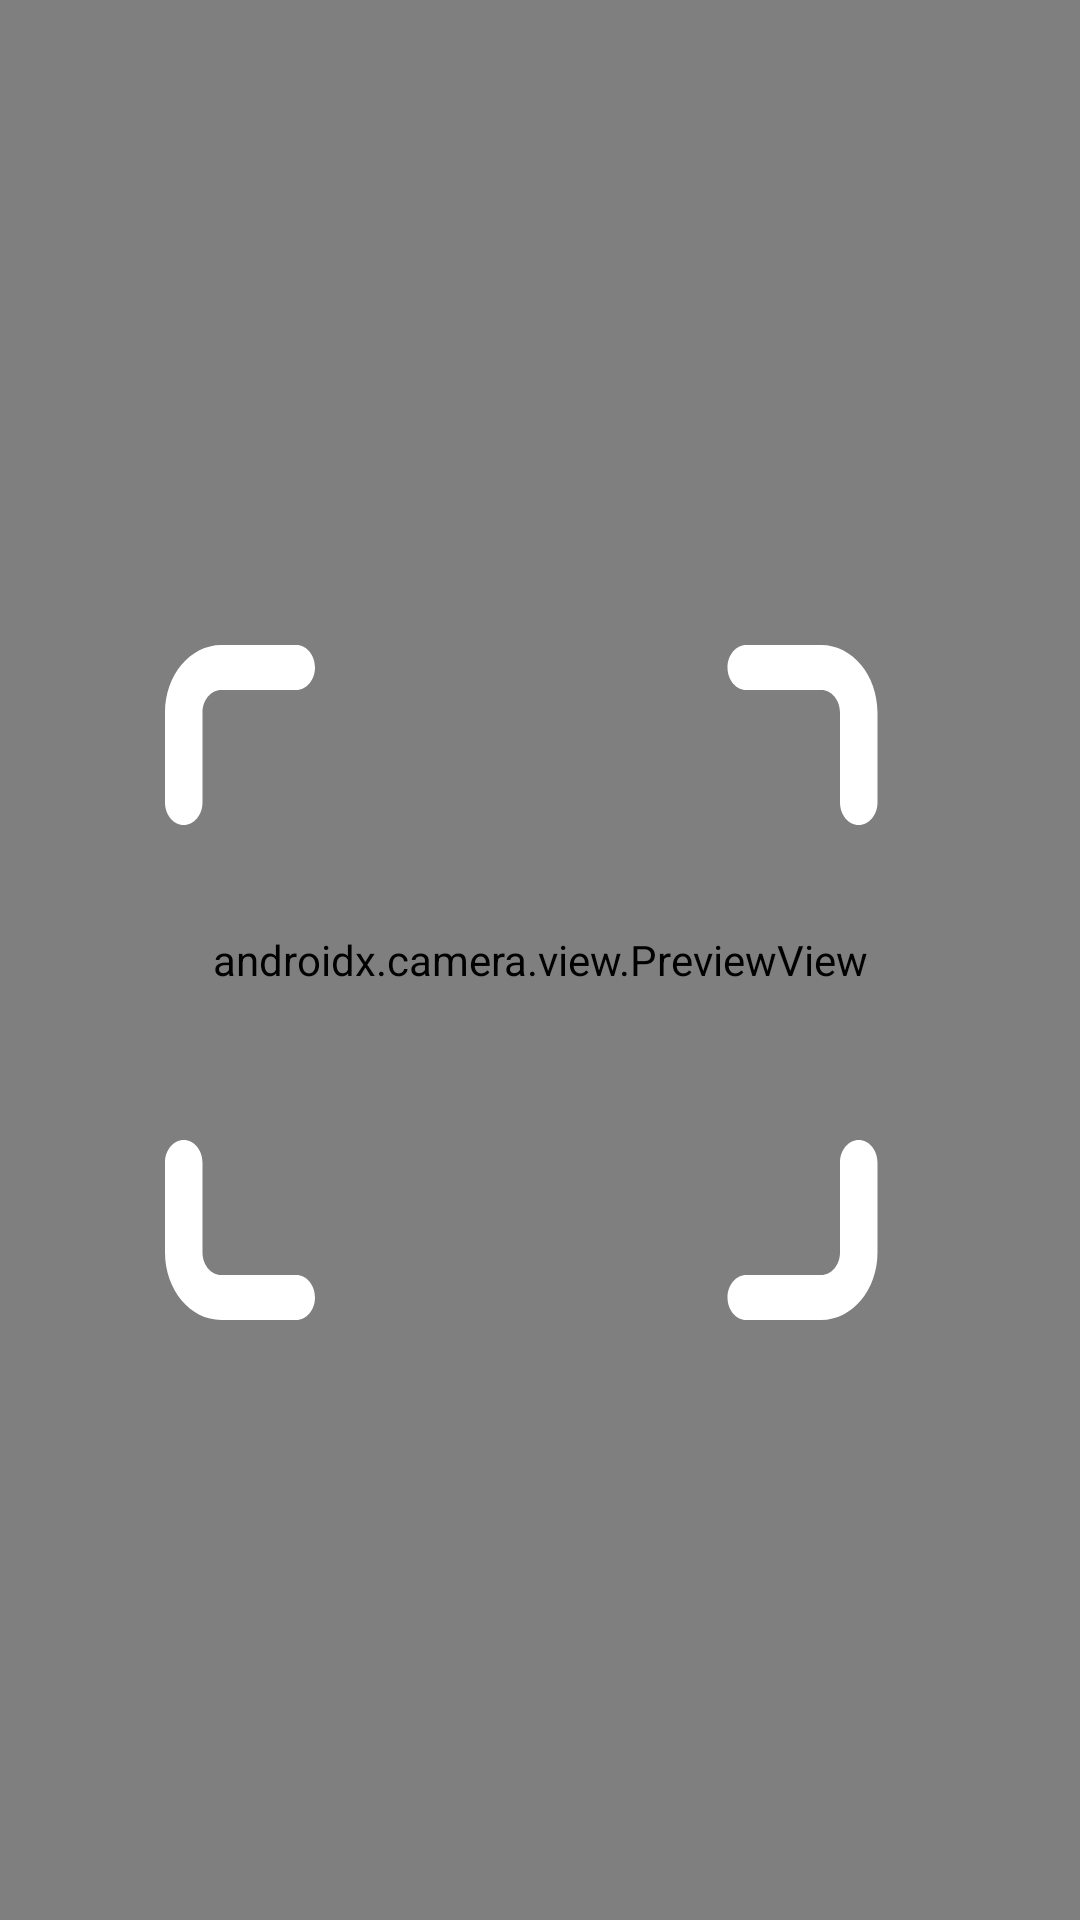

This screen was rendered from an Android layout file. Write that file and the resources it references.
<!-- AndroidManifest.xml: application theme Theme.TesFirebase -->
<!-- res/layout/activity_camera.xml -->
<?xml version="1.0" encoding="utf-8"?>
<androidx.constraintlayout.widget.ConstraintLayout
    xmlns:android="http://schemas.android.com/apk/res/android"
    xmlns:tools="http://schemas.android.com/tools"
    xmlns:app="http://schemas.android.com/apk/res-auto"
    android:layout_width="match_parent"
    android:layout_height="match_parent"
    tools:context=".ui.camerax.CameraActivity">

    <androidx.camera.view.PreviewView
        android:id="@+id/viewFinder"
        android:layout_width="match_parent"
        android:layout_height="match_parent" />

    <ImageView
        android:id="@+id/captureImage"
        android:layout_width="60dp"
        android:layout_height="60dp"
        android:layout_marginBottom="16dp"
        app:layout_constraintBottom_toBottomOf="parent"
        app:layout_constraintEnd_toEndOf="parent"
        app:layout_constraintStart_toStartOf="parent"
        app:srcCompat="@drawable/ic_camera_capture" />

    <ImageView
        android:id="@+id/switchCamera"
        android:layout_width="40dp"
        android:layout_height="40dp"
        android:layout_marginTop="16dp"
        android:layout_marginEnd="16dp"
        app:layout_constraintEnd_toEndOf="@+id/viewFinder"
        app:layout_constraintTop_toTopOf="parent"
        app:srcCompat="@drawable/ic_camera_switch" />

    <ImageView
        android:id="@+id/scan_indicator"
        android:layout_width="250dp"
        android:layout_height="300dp"
        android:scaleType="fitXY"
        app:layout_constraintBottom_toBottomOf="parent"
        app:layout_constraintStart_toStartOf="parent"
        app:layout_constraintEnd_toEndOf="parent"
        app:layout_constraintTop_toTopOf="parent"
        app:srcCompat="@drawable/scan_empty_white" />

</androidx.constraintlayout.widget.ConstraintLayout>
<!-- resources referenced by this layout -->
<resources>
  <!-- drawable scan_empty_white (drawable) -->
  <vector android:height="24dp" android:viewportHeight="1024"
      android:viewportWidth="1024" android:width="24dp" xmlns:android="http://schemas.android.com/apk/res/android">
      <path android:fillColor="#FFFFFF" android:pathData="M947.2,358.4c-14.1,0 -25.6,-11.5 -25.6,-25.6l0,-102.4c0,-14.1 -11.5,-25.6 -25.6,-25.6l-102.4,0c-14.1,0 -25.6,-11.5 -25.6,-25.6s11.5,-25.6 25.6,-25.6l102.4,0c42.3,0 76.8,34.5 76.8,76.8l0,102.4c0,14.1 -11.5,25.6 -25.6,25.6z"/>
      <path android:fillColor="#FFFFFF" android:pathData="M25.6,358.4c-14.1,0 -25.6,-11.5 -25.6,-25.6l0,-102.4c0,-42.3 34.5,-76.8 76.8,-76.8l102.4,0c14.1,0 25.6,11.5 25.6,25.6s-11.5,25.6 -25.6,25.6l-102.4,0c-14.1,0 -25.6,11.5 -25.6,25.6l0,102.4c0,14.1 -11.5,25.6 -25.6,25.6z"/>
      <path android:fillColor="#FFFFFF" android:pathData="M179.2,921.6l-102.4,0c-42.3,0 -76.8,-34.5 -76.8,-76.8l0,-102.4c0,-14.1 11.5,-25.6 25.6,-25.6s25.6,11.5 25.6,25.6l0,102.4c0,14.1 11.5,25.6 25.6,25.6l102.4,0c14.1,0 25.6,11.5 25.6,25.6s-11.5,25.6 -25.6,25.6z"/>
      <path android:fillColor="#FFFFFF" android:pathData="M896,921.6l-102.4,0c-14.1,0 -25.6,-11.5 -25.6,-25.6s11.5,-25.6 25.6,-25.6l102.4,0c14.1,0 25.6,-11.5 25.6,-25.6l0,-102.4c0,-14.1 11.5,-25.6 25.6,-25.6s25.6,11.5 25.6,25.6l0,102.4c0,42.3 -34.5,76.8 -76.8,76.8z"/>
  </vector>
  <style name="Theme.TesFirebase" parent="Theme.MaterialComponents.DayNight.DarkActionBar">
          
          <item name="colorPrimary">@color/purple_500</item>
          <item name="colorPrimaryVariant">@color/purple_700</item>
          <item name="colorOnPrimary">@color/white</item>
          
          <item name="colorSecondary">@color/teal_200</item>
          <item name="colorSecondaryVariant">@color/teal_700</item>
          <item name="colorOnSecondary">@color/black</item>
          
          <item name="android:statusBarColor">?attr/colorPrimaryVariant</item>
          
      </style>
  <color name="purple_500">#FF6200EE</color>
  <color name="purple_700">#FF3700B3</color>
  <color name="white">#FFFFFFFF</color>
  <color name="teal_200">#FF03DAC5</color>
  <color name="teal_700">#FF018786</color>
  <color name="black">#FF000000</color>
</resources>
